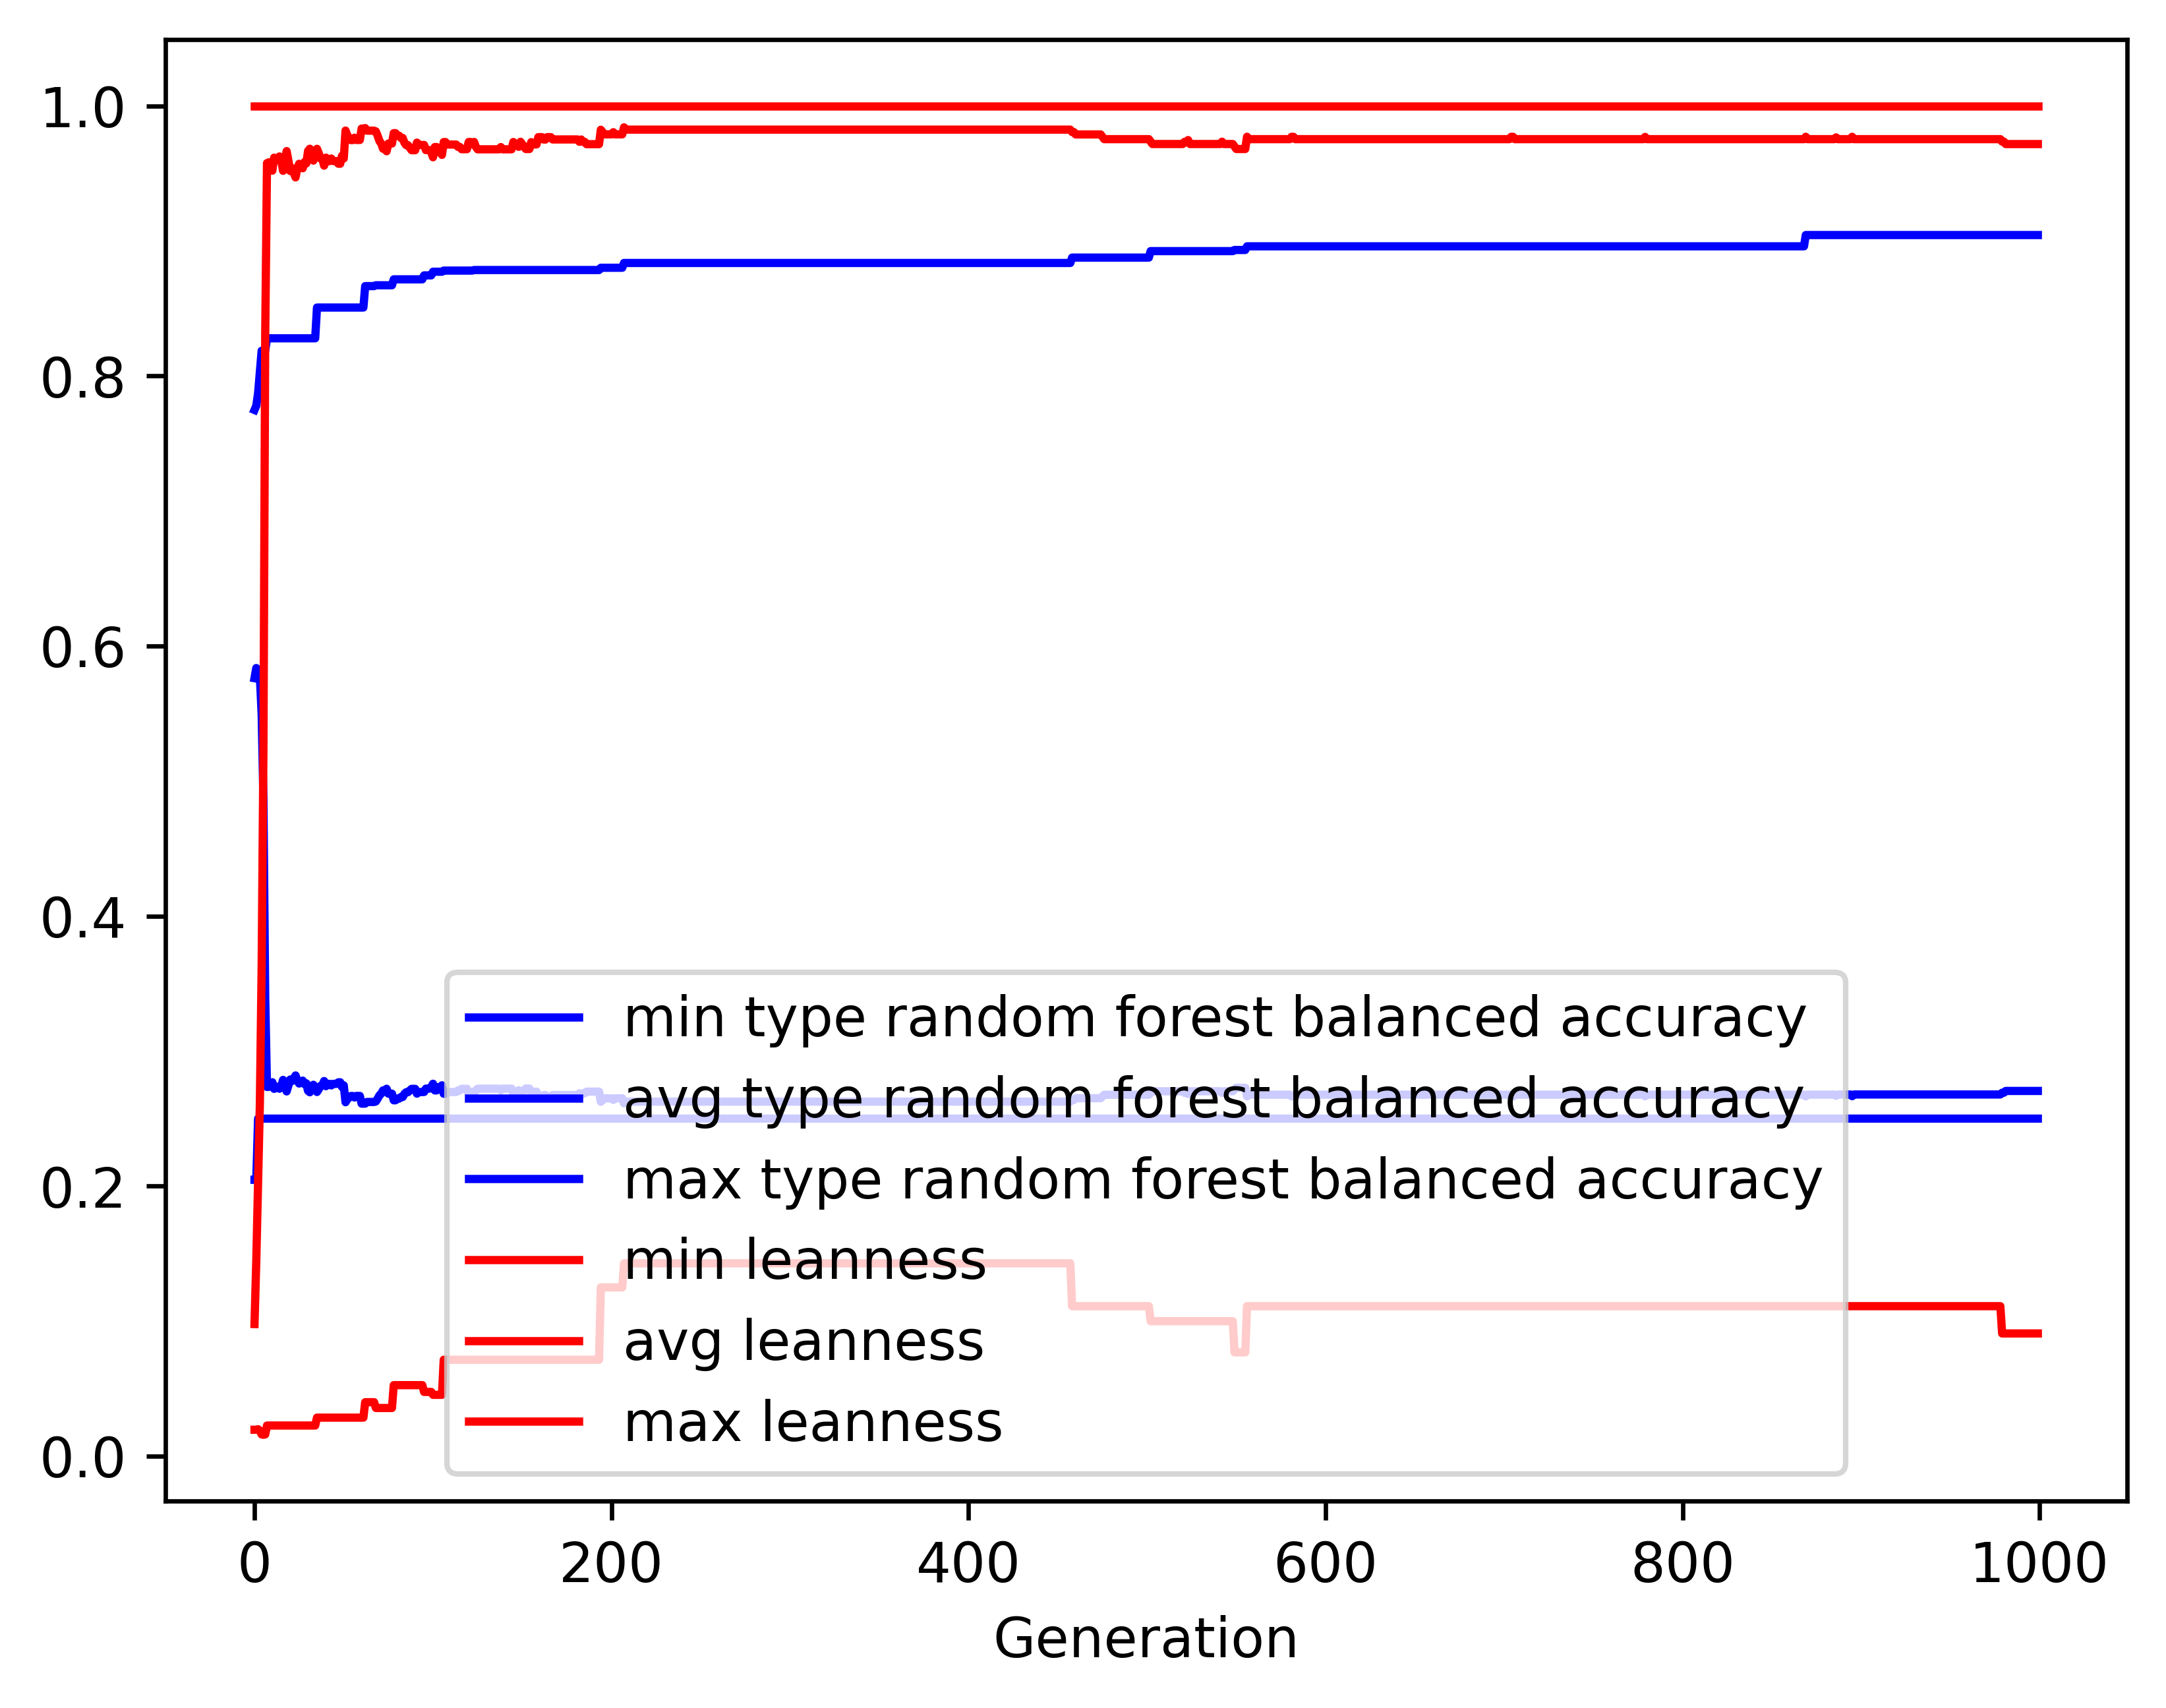

The table this chart was drawn from, first rows:
gen, evals, gen_feats, explored, type random forest balanced accuracy_min, type random forest balanced accuracy_avg, type random forest balanced accuracy_max, type random forest balanced accuracy_std, leanness_min, leanness_avg, leanness_max, leanness_std
0, 500, 7980, 7980, 0.2047, 0.5762, 0.7748, 0.1272, 0.01961, 0.09786, 1.0, 0.1713
1, 309, 4380, 8106, 0.2047, 0.5837, 0.7779, 0.1523, 0.01961, 0.145, 1.0, 0.221
2, 323, 2627, 8236, 0.25, 0.5786, 0.7871, 0.1693, 0.02, 0.2028, 1.0, 0.2798
3, 319, 1777, 8372, 0.25, 0.5778, 0.8028, 0.1866, 0.01887, 0.2608, 1.0, 0.3387
4, 319, 1339, 8490, 0.25, 0.5496, 0.8187, 0.2136, 0.01613, 0.362, 1.0, 0.4072
5, 303, 1053, 8603, 0.25, 0.4862, 0.8187, 0.2324, 0.01587, 0.5235, 1.0, 0.4512
6, 275, 716, 8698, 0.25, 0.3389, 0.8187, 0.1861, 0.01613, 0.8298, 1.0, 0.3496
7, 269, 518, 8819, 0.25, 0.2734, 0.8279, 0.106, 0.02273, 0.9576, 1.0, 0.1907
8, 244, 462, 8929, 0.25, 0.2735, 0.8279, 0.1069, 0.02273, 0.9582, 1.0, 0.1889
9, 264, 481, 9052, 0.25, 0.2757, 0.8279, 0.1099, 0.02273, 0.954, 1.0, 0.1949
10, 255, 420, 9154, 0.25, 0.2769, 0.8279, 0.1129, 0.02273, 0.952, 1.0, 0.1996
11, 259, 423, 9262, 0.25, 0.272, 0.8279, 0.105, 0.02273, 0.9616, 1.0, 0.1817
12, 256, 419, 9359, 0.25, 0.273, 0.8279, 0.1068, 0.02273, 0.9604, 1.0, 0.1831
13, 261, 428, 9454, 0.25, 0.2736, 0.8279, 0.109, 0.02273, 0.96, 1.0, 0.1848
14, 240, 401, 9537, 0.25, 0.2721, 0.8279, 0.1048, 0.02273, 0.9625, 1.0, 0.1772
15, 272, 399, 9634, 0.25, 0.274, 0.8279, 0.1105, 0.02273, 0.9596, 1.0, 0.1858
16, 246, 398, 9738, 0.25, 0.2787, 0.8279, 0.1191, 0.02273, 0.9519, 1.0, 0.2001
17, 263, 432, 9824, 0.25, 0.2755, 0.8279, 0.1125, 0.02273, 0.9573, 1.0, 0.1885
18, 242, 384, 9898, 0.25, 0.2701, 0.8279, 0.1002, 0.02273, 0.9665, 1.0, 0.1669
19, 254, 393, 9964, 0.25, 0.2745, 0.8279, 0.1105, 0.02273, 0.9594, 1.0, 0.1835
20, 239, 380, 10043, 0.25, 0.279, 0.8279, 0.1203, 0.02273, 0.9517, 1.0, 0.2005
21, 260, 424, 10135, 0.25, 0.2778, 0.8279, 0.1179, 0.02273, 0.9539, 1.0, 0.1956
22, 258, 417, 10208, 0.25, 0.2798, 0.8279, 0.1217, 0.02273, 0.9505, 1.0, 0.2019
23, 268, 415, 10289, 0.25, 0.282, 0.8279, 0.1258, 0.02273, 0.947, 1.0, 0.2085
24, 254, 403, 10371, 0.25, 0.278, 0.8279, 0.1186, 0.02273, 0.9538, 1.0, 0.1959
25, 244, 377, 10444, 0.25, 0.276, 0.8279, 0.1147, 0.02273, 0.9571, 1.0, 0.1897
26, 244, 382, 10507, 0.25, 0.2771, 0.8279, 0.1171, 0.02273, 0.9555, 1.0, 0.1927
27, 270, 430, 10597, 0.25, 0.2782, 0.8279, 0.1193, 0.02273, 0.9537, 1.0, 0.1961
28, 258, 404, 10662, 0.25, 0.2755, 0.8279, 0.1145, 0.02273, 0.9584, 1.0, 0.1874
29, 263, 400, 10721, 0.25, 0.2761, 0.8279, 0.1153, 0.02273, 0.9573, 1.0, 0.1887
30, 257, 387, 10791, 0.25, 0.2706, 0.8279, 0.1023, 0.02273, 0.9666, 1.0, 0.1665
31, 257, 397, 10857, 0.25, 0.2695, 0.8279, 0.09968, 0.02273, 0.9682, 1.0, 0.1626
32, 236, 380, 10910, 0.25, 0.2739, 0.8279, 0.1104, 0.02273, 0.9613, 1.0, 0.1788
33, 254, 405, 10972, 0.25, 0.2751, 0.8279, 0.1131, 0.02273, 0.9594, 1.0, 0.1832
34, 258, 390, 11037, 0.25, 0.2718, 0.8279, 0.1056, 0.02273, 0.9647, 1.0, 0.1713
35, 248, 389, 11086, 0.25, 0.2697, 0.8506, 0.1008, 0.02857, 0.9682, 1.0, 0.1628
36, 257, 402, 11142, 0.25, 0.2718, 0.8506, 0.1057, 0.02857, 0.9648, 1.0, 0.1706
37, 257, 390, 11190, 0.25, 0.2742, 0.8506, 0.112, 0.02857, 0.961, 1.0, 0.1803
38, 259, 395, 11237, 0.25, 0.2745, 0.8506, 0.1131, 0.02857, 0.9606, 1.0, 0.1818
39, 262, 380, 11291, 0.25, 0.2778, 0.8506, 0.1202, 0.02857, 0.9557, 1.0, 0.1916
40, 247, 372, 11337, 0.25, 0.274, 0.8506, 0.1127, 0.02857, 0.9616, 1.0, 0.1807
41, 254, 402, 11388, 0.25, 0.2757, 0.8506, 0.1159, 0.02857, 0.959, 1.0, 0.185
42, 266, 398, 11431, 0.25, 0.2757, 0.8506, 0.1159, 0.02857, 0.959, 1.0, 0.185
43, 268, 398, 11459, 0.25, 0.2746, 0.8506, 0.1133, 0.02857, 0.961, 1.0, 0.1803
44, 265, 403, 11505, 0.25, 0.2757, 0.8506, 0.1159, 0.02857, 0.9591, 1.0, 0.1847
45, 253, 393, 11551, 0.25, 0.2757, 0.8506, 0.1159, 0.02857, 0.9591, 1.0, 0.1847
46, 247, 376, 11591, 0.25, 0.2758, 0.8506, 0.1159, 0.02857, 0.959, 1.0, 0.185
47, 266, 394, 11632, 0.25, 0.2769, 0.8506, 0.1185, 0.02857, 0.9571, 1.0, 0.1895
48, 266, 395, 11671, 0.25, 0.2769, 0.8506, 0.1185, 0.02857, 0.9571, 1.0, 0.1895
49, 266, 390, 11710, 0.25, 0.2735, 0.8506, 0.1107, 0.02857, 0.9629, 1.0, 0.1754
50, 269, 393, 11749, 0.25, 0.2746, 0.8506, 0.1135, 0.02857, 0.961, 1.0, 0.1801
51, 247, 388, 11803, 0.25, 0.2621, 0.8506, 0.07884, 0.02857, 0.9817, 1.0, 0.1192
52, 238, 367, 11842, 0.25, 0.2644, 0.8506, 0.08656, 0.02857, 0.9781, 1.0, 0.1313
53, 262, 407, 11869, 0.25, 0.2656, 0.8506, 0.0902, 0.02857, 0.9764, 1.0, 0.1367
54, 243, 357, 11909, 0.25, 0.2668, 0.8506, 0.09369, 0.02857, 0.9746, 1.0, 0.1419
55, 234, 350, 11940, 0.25, 0.2668, 0.8506, 0.09369, 0.02857, 0.9746, 1.0, 0.1419
56, 251, 366, 11967, 0.25, 0.2657, 0.8506, 0.09053, 0.02857, 0.9764, 1.0, 0.1366
57, 259, 399, 12009, 0.25, 0.2668, 0.8506, 0.09392, 0.02857, 0.9747, 1.0, 0.1413
58, 254, 372, 12046, 0.25, 0.2668, 0.8506, 0.09392, 0.02857, 0.9747, 1.0, 0.1413
59, 248, 383, 12075, 0.25, 0.2668, 0.8506, 0.09392, 0.02857, 0.9747, 1.0, 0.1413
... 940 more rows
